Run: headless pygame with SDL's dummy video driver; simulated clock (each Clock.tick advances the game by its frame time, no real sleeping); random seed 0; keys injected as events and as key.get_pressed() state; no mouse input.
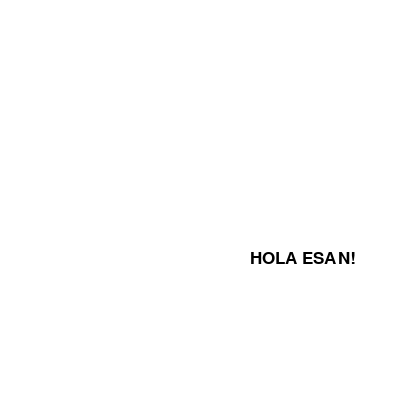
Frame 1 of 4 · flips 1–60 · no input
Frame 2 of 4 · flips 61–180 · tapped SPACE, RETURN · held RIGHT (→), D · screen unchanged from frame 1, image omitted
Frame 3 of 4 · flips 181–300 · held DOWN (↓), S · screen unchanged from frame 2, image omitted
Frame 4 of 4 · flips 301–420 · held LEFT (←), A, UP (↑), W · screen unchanged from frame 3, image omitted

The pygame program that drew these frames:

import pygame
from math import pi
def main():
    ancho = 400
    alto = 400
    color = (255,255,255)
    VERDE = (0,255,0)
    NEGRO = (0,0,0)
    ROJO = (255,0,0)
    AZUL = (0,0,255)
    lienzo = pygame.display.set_mode((ancho, alto))
    pygame.display.set_caption("Ventana 1")
    hecho = True
    reloj = pygame.time.Clock()
    fuente = pygame.font.Font(None,25)

    while hecho:
        lienzo.fill(color)
        for event in pygame.event.get():
            if event.type == pygame.QUIT:
                hecho = False
        texto = fuente.render("HOLA ESAN!", True, NEGRO)
        lienzo.blit(texto, [250, 250])
        pygame.display.update()
        reloj.tick(20)

if __name__=='__main__':
    pygame.init()
    main()
    pygame.quit()
